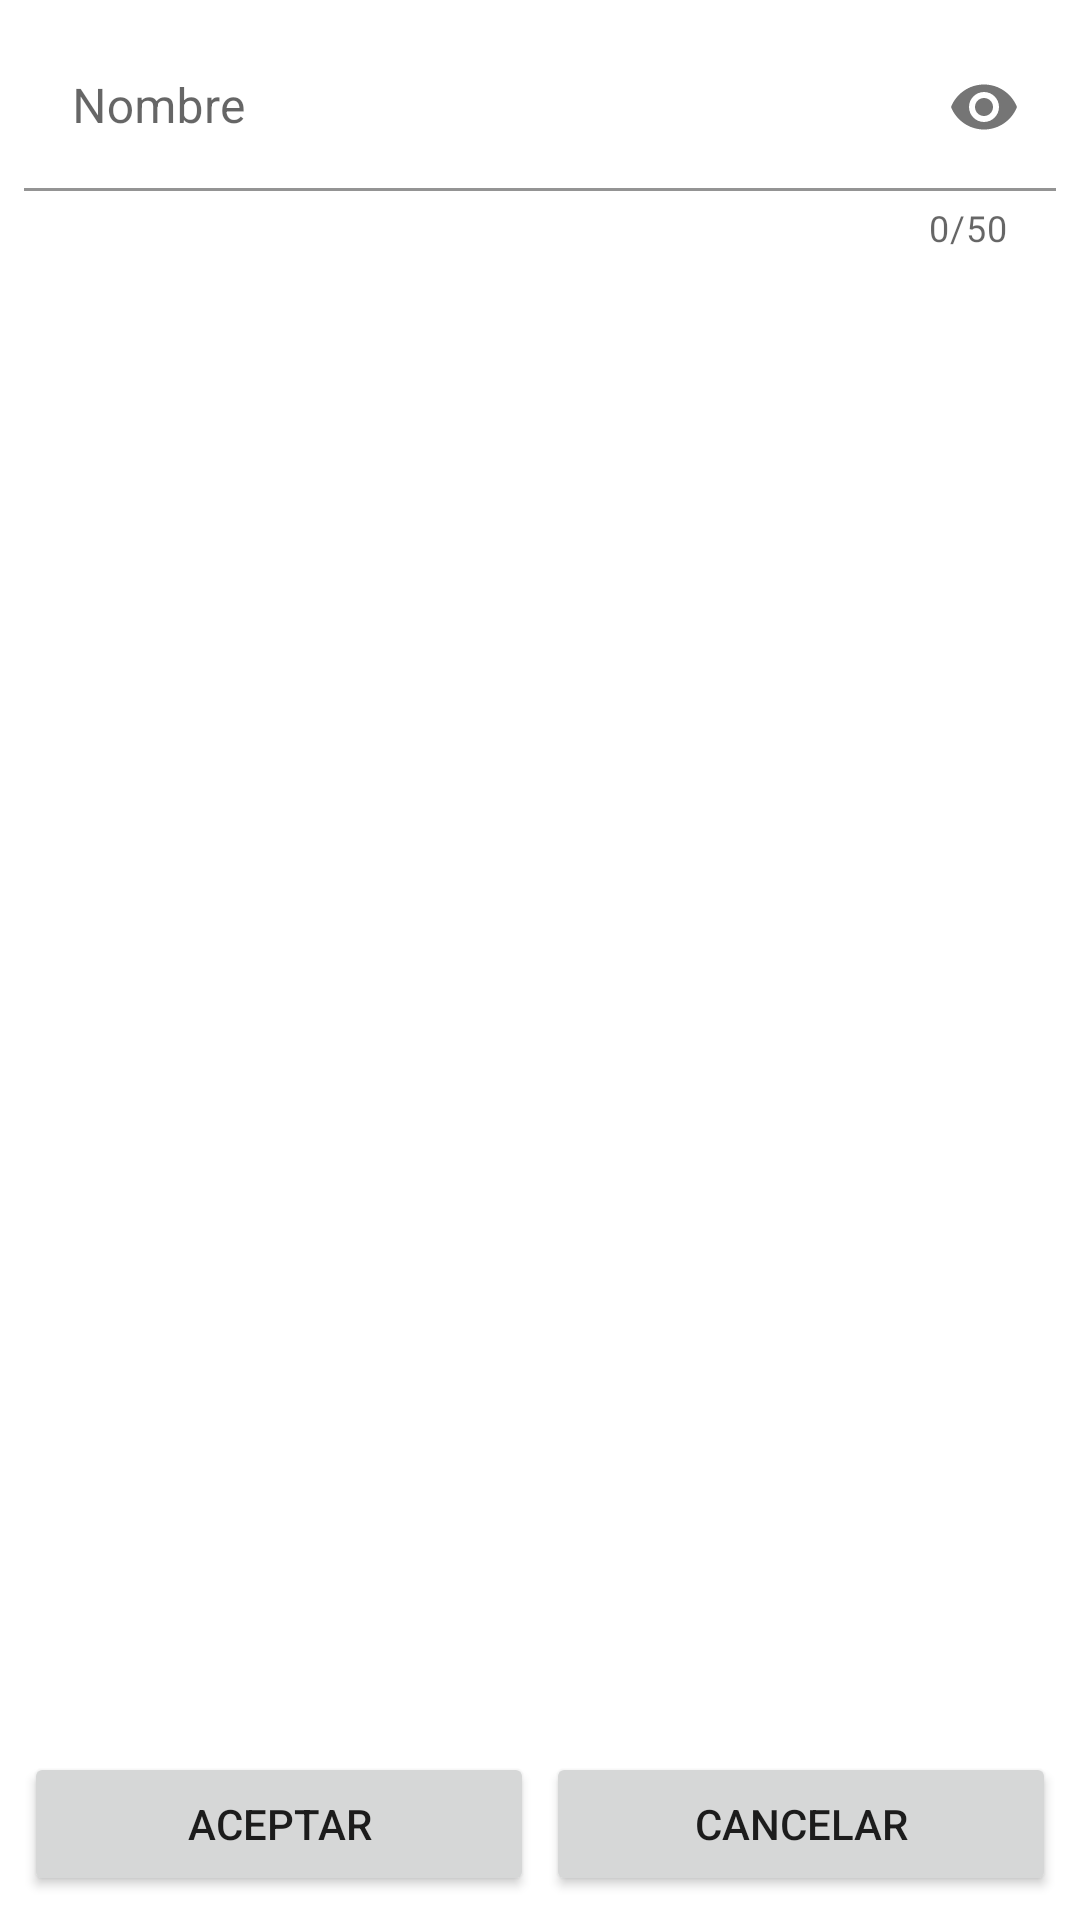

Reconstruct the res/layout file that produces this screen, plus the resources it refers to.
<!-- AndroidManifest.xml: application theme Theme.ProyectoSpinner -->
<!-- res/layout/activity_main.xml -->
<?xml version="1.0" encoding="utf-8"?>
<androidx.constraintlayout.widget.ConstraintLayout xmlns:android="http://schemas.android.com/apk/res/android"
    xmlns:app="http://schemas.android.com/apk/res-auto"
    xmlns:tools="http://schemas.android.com/tools"
    android:layout_width="match_parent"
    android:layout_height="match_parent"
    tools:context=".MainActivity">

    <LinearLayout
        android:layout_width="0dp"
        android:layout_height="wrap_content"
        android:layout_marginStart="8dp"
        android:layout_marginEnd="8dp"
        android:layout_marginBottom="8dp"
        android:orientation="horizontal"
        app:layout_constraintBottom_toBottomOf="parent"
        app:layout_constraintEnd_toEndOf="parent"
        app:layout_constraintStart_toStartOf="parent">

        <Button
            android:id="@+id/btnAceptar"
            android:layout_width="0dp"
            android:layout_height="wrap_content"
            android:layout_marginRight="2dp"
            android:layout_weight="1"
            android:text="Aceptar" />

        <Button
            android:id="@+id/btnCancelar"
            android:layout_width="0dp"
            android:layout_height="wrap_content"
            android:layout_marginLeft="2dp"
            android:layout_weight="1"
            android:text="Cancelar" />
    </LinearLayout>

    <com.google.android.material.textfield.TextInputLayout
        android:id="@+id/tilNombre"
        android:layout_width="match_parent"
        android:layout_height="wrap_content"
        android:layout_marginStart="8dp"
        android:layout_marginTop="8dp"
        android:layout_marginEnd="8dp"
        android:hint="Nombre"
        app:counterEnabled="true"
        app:counterMaxLength="50"
        app:layout_constraintEnd_toEndOf="parent"
        app:layout_constraintStart_toStartOf="parent"
        app:layout_constraintTop_toTopOf="parent"
        app:passwordToggleEnabled="true">

        <com.google.android.material.textfield.TextInputEditText
            android:layout_width="match_parent"
            android:layout_height="wrap_content"
            android:background="#FFFFFF"
            android:inputType="textPassword" />
    </com.google.android.material.textfield.TextInputLayout>

</androidx.constraintlayout.widget.ConstraintLayout>
<!-- resources referenced by this layout -->
<resources>
  <style name="Theme.ProyectoSpinner" parent="Theme.MaterialComponents.DayNight.DarkActionBar">
          
          <item name="colorPrimary">@color/purple_500</item>
          <item name="colorPrimaryVariant">@color/purple_700</item>
          <item name="colorOnPrimary">@color/white</item>
          
          <item name="colorSecondary">@color/teal_200</item>
          <item name="colorSecondaryVariant">@color/teal_700</item>
          <item name="colorOnSecondary">@color/black</item>
          
          <item name="android:statusBarColor" tools:targetApi="l">?attr/colorPrimaryVariant</item>
          
      </style>
  <!-- not gathered from this repository: default colours our renderer supplied (Android Studio template values) -->
  <color name="purple_500">#FF6200EE</color>
  <color name="purple_700">#FF3700B3</color>
  <color name="teal_200">#FF03DAC5</color>
  <color name="teal_700">#FF018786</color>
  <color name="black">#FF000000</color>
  <color name="white">#FFFFFFFF</color>
</resources>
